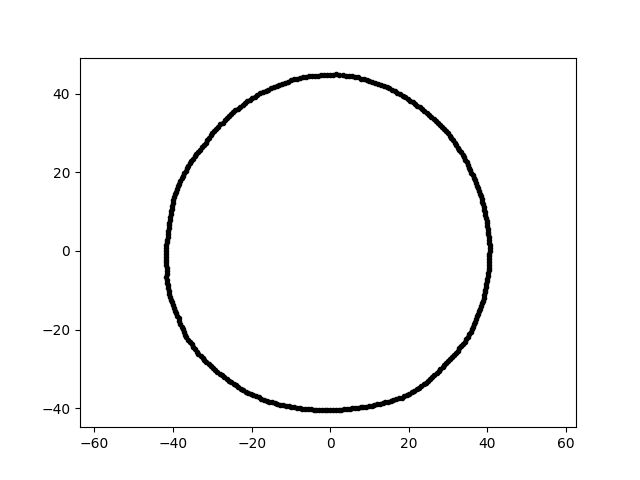

The data file committed next to this chart (first rows):
2.741088760025217479e-15, 4.476537662832532760e+01, 1.000000000000000000e+01
-7.445534177727642136e-15, -4.053160025628893237e+01, 1.000000000000000000e+01
-1.550103295637495471e+01, -3.836640288469635607e+01, 1.000000000000000000e+01
-1.001497344380336330e+01, 4.337961585343077076e+01, 1.000000000000000000e+01
3.791433217049122106e+01, -1.531838453190405147e+01, 1.000000000000000000e+01
1.262972163799926051e+01, -3.887028636437642604e+01, 1.000000000000000000e+01
1.505146627767858014e+01, 4.135356372760460175e+01, 1.000000000000000000e+01
1.773995781204340005e+01, 3.984459761335885020e+01, 1.000000000000000000e+01
-4.030132987278521739e+01, -1.309469586004751918e+01, 1.000000000000000000e+01
-9.884090829255375965e+00, -3.964292304331394945e+01, 1.000000000000000000e+01
-4.016290041994653848e+01, 1.151652637411016222e+01, 1.000000000000000000e+01
-3.405739514242157640e+01, 2.474414596405247480e+01, 1.000000000000000000e+01
1.678026246959928613e+01, -3.768908658248482624e+01, 1.000000000000000000e+01
-2.397120248012331345e+01, -3.423442504119971375e+01, 1.000000000000000000e+01
7.723425379625551201e+00, 4.380172194064437718e+01, 1.000000000000000000e+01
-2.577555958201552500e+01, -3.299121180209491655e+01, 1.000000000000000000e+01
1.707729674428236066e+01, 4.023158993689187923e+01, 1.000000000000000000e+01
-4.167364594685648882e+01, -1.455275783990879424e+00, 1.000000000000000000e+01
-2.687568882841343409e+01, 3.318871171412861543e+01, 1.000000000000000000e+01
3.623785230634009480e+01, 1.926800785443669994e+01, 1.000000000000000000e+01
5.633981585528681002e+00, -4.008786199014095075e+01, 1.000000000000000000e+01
1.072831761415448781e+01, 4.302893173576759267e+01, 1.000000000000000000e+01
-3.396651502581170234e+01, -2.559560496557782727e+01, 1.000000000000000000e+01
9.241520806226983353e+00, 4.347793704234703682e+01, 1.000000000000000000e+01
-7.818110164387755967e-01, 4.478992313428257432e+01, 1.000000000000000000e+01
-3.947486702192659891e+01, 1.436767659759781779e+01, 1.000000000000000000e+01
1.943673363309669710e+01, -3.655517934365215638e+01, 1.000000000000000000e+01
4.037561875539601175e+01, -4.243648532664399120e+00, 1.000000000000000000e+01
1.219504661485525432e+01, 4.252918170795939545e+01, 1.000000000000000000e+01
-4.169966315061703455e+01, 7.278703277788194370e-01, 1.000000000000000000e+01
-1.574951914039779233e+01, 4.102890008683601053e+01, 1.000000000000000000e+01
-3.530145510641800399e+01, 2.292503299702890018e+01, 1.000000000000000000e+01
-2.122408706947440660e+00, -4.049797064448823392e+01, 1.000000000000000000e+01
3.402040857642021621e+01, 2.382134653818369685e+01, 1.000000000000000000e+01
2.320083483105587163e+01, -3.439665215743429627e+01, 1.000000000000000000e+01
-1.416795872747583340e+00, -4.057172546218950515e+01, 1.000000000000000000e+01
-4.053722081327311599e+01, -1.239347214368218353e+01, 1.000000000000000000e+01
-3.042233056988131423e+01, 2.937850313480446829e+01, 1.000000000000000000e+01
-4.132607201208627146e+01, 3.615562809113521681e+00, 1.000000000000000000e+01
-2.343769287539366086e+00, 4.472178214003800178e+01, 1.000000000000000000e+01
-2.740762847816769820e+01, 3.266313970334373096e+01, 1.000000000000000000e+01
-4.039287008223633535e+01, 1.007107362670804918e+01, 1.000000000000000000e+01
1.539271455616272455e+01, -3.809830543634802069e+01, 1.000000000000000000e+01
3.327020065515628033e+01, -2.417221569124286873e+01, 1.000000000000000000e+01
-4.072678109213807573e+01, 8.656744556832537185e+00, 1.000000000000000000e+01
-4.118649051227788505e+01, 5.057065152681689213e+00, 1.000000000000000000e+01
-2.635943131366319037e+01, 3.373853353929141718e+01, 1.000000000000000000e+01
-4.167666394455235235e+01, -6.600935093451699487e+00, 1.000000000000000000e+01
9.868065659904173614e+00, -3.957864959962352458e+01, 1.000000000000000000e+01
3.901056383973837249e+00, 4.458927850484201372e+01, 1.000000000000000000e+01
-3.956089818440420203e+01, -1.518600600669065948e+01, 1.000000000000000000e+01
2.631285030785635826e+01, 3.367891257068982469e+01, 1.000000000000000000e+01
3.955757352341801436e+01, -9.132585444667999042e+00, 1.000000000000000000e+01
3.944760871935207547e+01, -9.835393498935300016e+00, 1.000000000000000000e+01
-1.851902679097887017e+01, 3.971418111435612275e+01, 1.000000000000000000e+01
3.754639145849925796e+01, 1.593749761368034612e+01, 1.000000000000000000e+01
3.288498217763477527e+01, 2.569256390331562301e+01, 1.000000000000000000e+01
-3.086565077870533003e+01, 2.878268499459938567e+01, 1.000000000000000000e+01
-3.888867029146037169e+01, 1.571204268560653006e+01, 1.000000000000000000e+01
3.282524203710562460e+01, -2.473559408266543613e+01, 1.000000000000000000e+01
2.755348781420174120e+01, -3.060124839364614857e+01, 1.000000000000000000e+01
... 299 more rows
